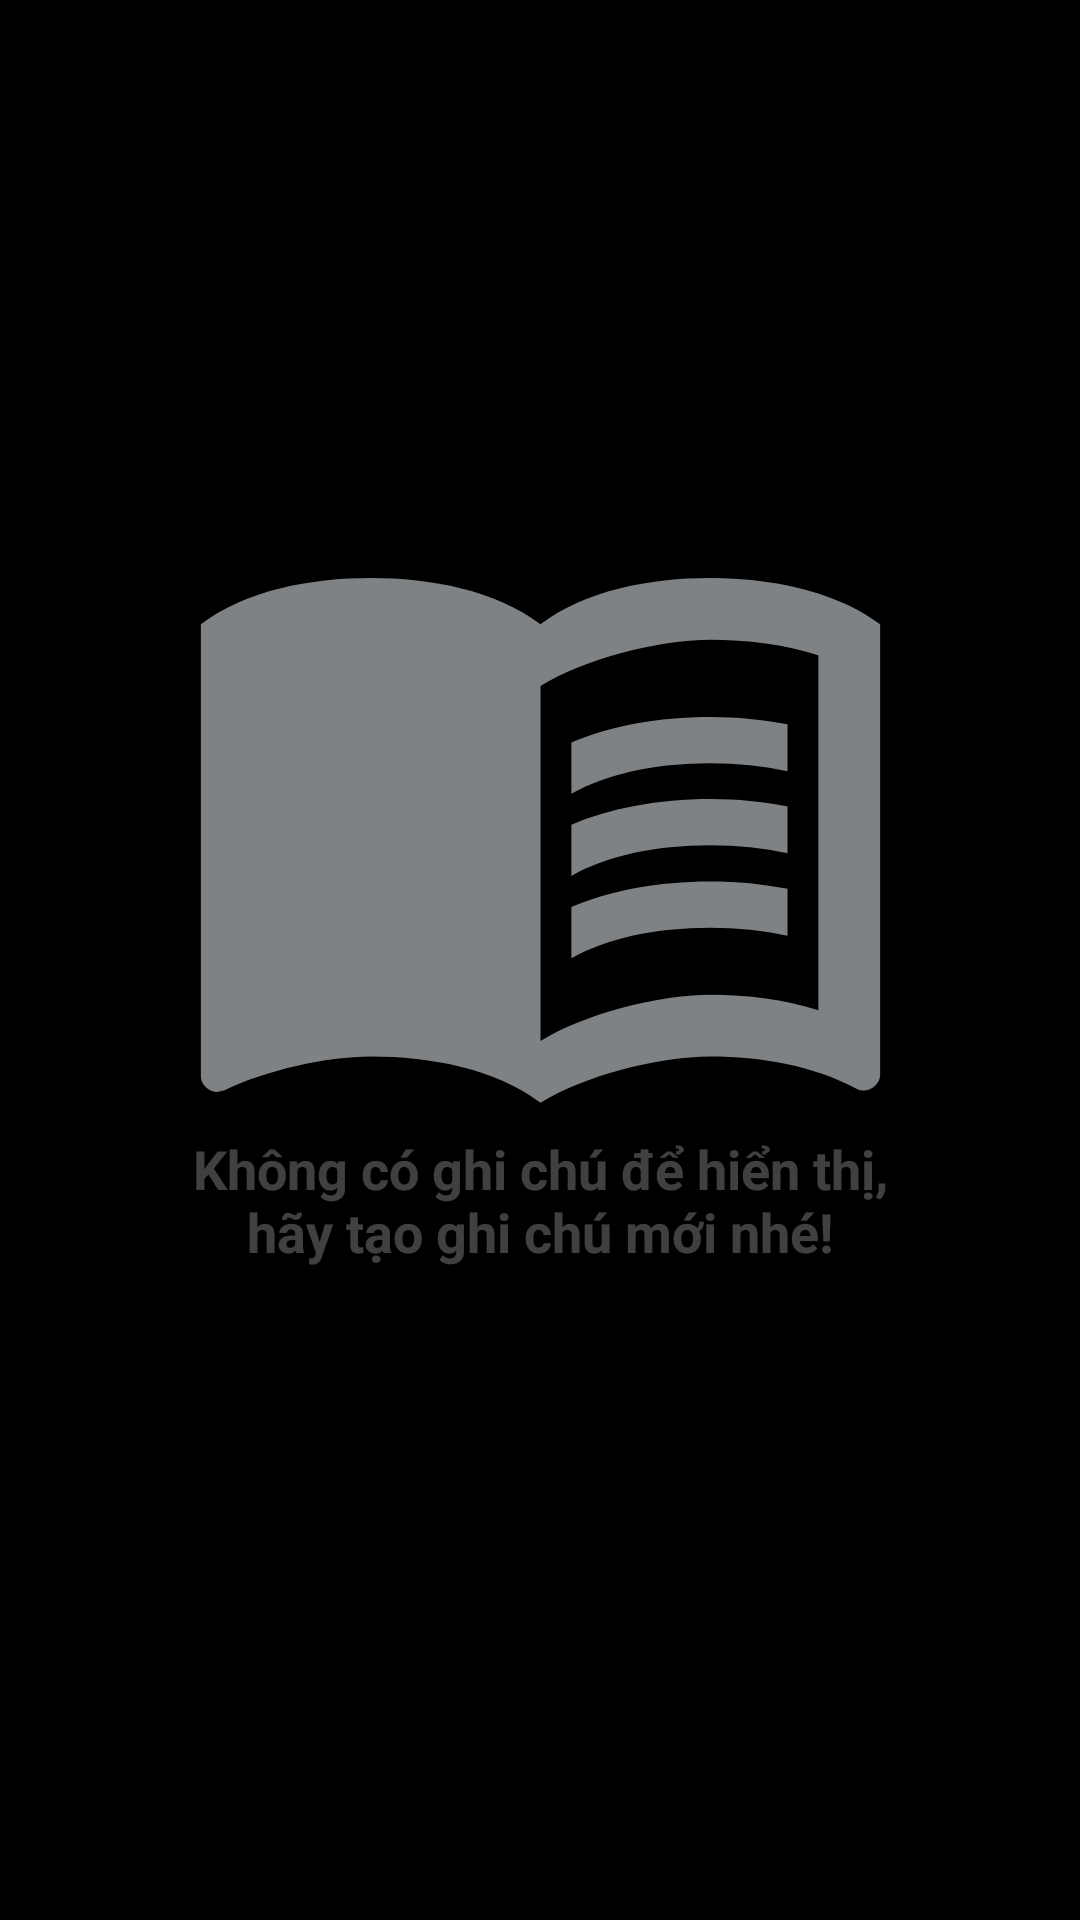

Write the Android layout XML for this screen, with the resource values it uses.
<!-- AndroidManifest.xml: application theme Theme.ColorNotes -->
<!-- res/layout/fragment_all_notes.xml -->
<?xml version="1.0" encoding="utf-8"?>
<FrameLayout xmlns:android="http://schemas.android.com/apk/res/android"
    xmlns:app="http://schemas.android.com/apk/res-auto"
    xmlns:tools="http://schemas.android.com/tools"
    android:layout_width="match_parent"
    android:layout_height="match_parent"
    android:background="#000000"
    tools:context=".note.AllNotes">

    <ImageView
        android:id="@+id/noNotes"
        android:layout_width="268dp"
        android:layout_height="247dp"
        android:layout_gravity="center_horizontal|center_vertical"
        android:layout_marginTop="50dp"
        android:layout_marginBottom="100dp"
        app:srcCompat="@drawable/ic_baseline_menu_book_24" />

    <androidx.recyclerview.widget.RecyclerView
        android:id="@+id/noteList"
        android:layout_width="match_parent"
        android:layout_height="match_parent">

    </androidx.recyclerview.widget.RecyclerView>

    <TextView
        android:id="@+id/noText"
        android:layout_width="238dp"
        android:layout_height="wrap_content"
        android:layout_gravity="center_horizontal|center_vertical"
        android:layout_marginTop="80dp"
        android:text="Không có ghi chú để hiển thị, hãy tạo ghi chú mới nhé!"
        android:textAlignment="center"
        android:textColor="#40FFFFFF"
        android:textSize="18sp"
        android:textStyle="bold" />

</FrameLayout>
<!-- resources referenced by this layout -->
<resources>
  <!-- drawable ic_baseline_menu_book_24 (drawable) -->
  <vector android:height="24dp" android:tint="#7E8285"
      android:viewportHeight="24" android:viewportWidth="24"
      android:width="24dp" xmlns:android="http://schemas.android.com/apk/res/android">
      <path android:fillColor="@android:color/white" android:pathData="M21,5c-1.11,-0.35 -2.33,-0.5 -3.5,-0.5c-1.95,0 -4.05,0.4 -5.5,1.5c-1.45,-1.1 -3.55,-1.5 -5.5,-1.5S2.45,4.9 1,6v14.65c0,0.25 0.25,0.5 0.5,0.5c0.1,0 0.15,-0.05 0.25,-0.05C3.1,20.45 5.05,20 6.5,20c1.95,0 4.05,0.4 5.5,1.5c1.35,-0.85 3.8,-1.5 5.5,-1.5c1.65,0 3.35,0.3 4.75,1.05c0.1,0.05 0.15,0.05 0.25,0.05c0.25,0 0.5,-0.25 0.5,-0.5V6C22.4,5.55 21.75,5.25 21,5zM21,18.5c-1.1,-0.35 -2.3,-0.5 -3.5,-0.5c-1.7,0 -4.15,0.65 -5.5,1.5V8c1.35,-0.85 3.8,-1.5 5.5,-1.5c1.2,0 2.4,0.15 3.5,0.5V18.5z"/>
      <path android:fillColor="@android:color/white" android:pathData="M17.5,10.5c0.88,0 1.73,0.09 2.5,0.26V9.24C19.21,9.09 18.36,9 17.5,9c-1.7,0 -3.24,0.29 -4.5,0.83v1.66C14.13,10.85 15.7,10.5 17.5,10.5z"/>
      <path android:fillColor="@android:color/white" android:pathData="M13,12.49v1.66c1.13,-0.64 2.7,-0.99 4.5,-0.99c0.88,0 1.73,0.09 2.5,0.26V11.9c-0.79,-0.15 -1.64,-0.24 -2.5,-0.24C15.8,11.66 14.26,11.96 13,12.49z"/>
      <path android:fillColor="@android:color/white" android:pathData="M17.5,14.33c-1.7,0 -3.24,0.29 -4.5,0.83v1.66c1.13,-0.64 2.7,-0.99 4.5,-0.99c0.88,0 1.73,0.09 2.5,0.26v-1.52C19.21,14.41 18.36,14.33 17.5,14.33z"/>
  </vector>
  <style name="Theme.ColorNotes" parent="Theme.MaterialComponents.DayNight.DarkActionBar">
          
          <item name="colorPrimary">@color/black</item>
          <item name="colorPrimaryVariant">@color/black</item>
          <item name="colorOnPrimary">@color/white</item>
          
          <item name="colorSecondary">@color/teal_200</item>
          <item name="colorSecondaryVariant">@color/teal_700</item>
          <item name="colorOnSecondary">@color/black</item>
          
          <item name="android:statusBarColor" tools:targetApi="l">?attr/colorPrimaryVariant</item>
          
      </style>
  <color name="black">#FF000000</color>
  <color name="white">#FFFFFFFF</color>
  <color name="teal_200">#009688</color>
  <color name="teal_700">#F44336</color>
</resources>
